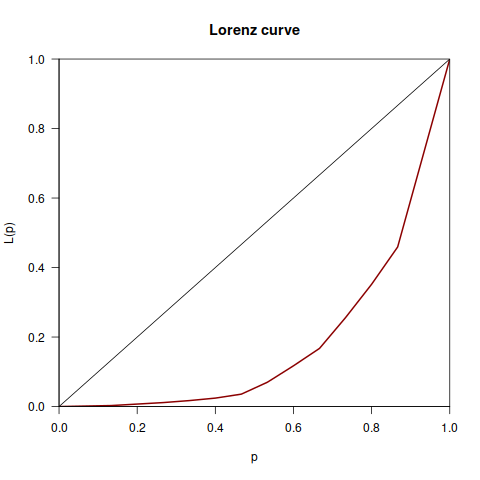

The table this chart was drawn from, first rows:
Desenvolvedor, Variabilidades, Valor, Total
James, 189, 2009-09-01, 699
Alon Bar-Lev, 33, 2012-02-01, 699
Adriaan De Jong, 35, 2012-04-01, 699
James Yonan, 189, 2012-09-01, 699
Daniel Kubec, 1, 2015-04-01, 699
Jens Neuhalfen, 1, 2016-05-01, 699
Heiko Hund, 3, 2016-10-01, 699
David Sommerseth, 62, 2016-12-01, 699
Selva Nair, 4, 2018-02-01, 699
Simon Rozman, 8, 2018-10-01, 699
Antonio Quartulli, 5, 2018-12-01, 699
Lev Stipakov, 3, 2019-12-01, 699
Steffan Karger, 67, 2020-01-01, 699
Gert Doering, 75, 2020-09-01, 699
Arne Schwabe, 24, 2020-10-01, 699
